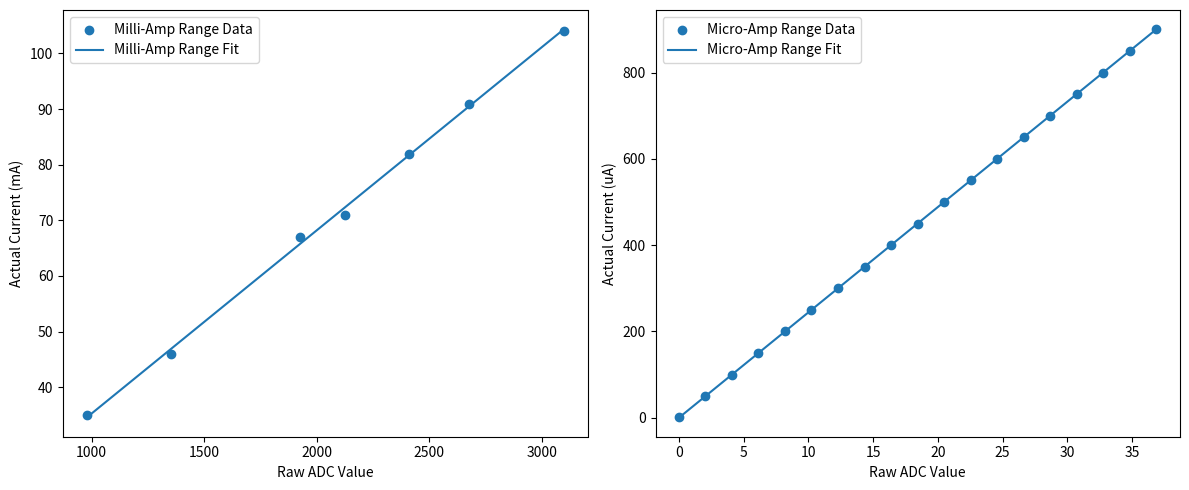

Write Python code to recreate this figure.
# -*- coding: utf-8 -*-
"""Currentcalibaration

Automatically generated by Colab.

Original file is located at
    https://colab.research.google.com/drive/1IH2dWRLEd4SwOMUGVGX-JfxhAJvjo76W
"""

import numpy as np
import matplotlib.pyplot as plt

def calibrate_range(name, raw_data, actual_data, degree=1):
    """
    Performs polynomial regression and prints C-style coefficients.
    """
    coeffs = np.polyfit(raw_data, actual_data, degree)
    p = np.poly1d(coeffs)

    print(f"\n--- {name} Calibration ---")
    print(f"Polynomial Degree: {degree}")
    for i, c in enumerate(coeffs):
        power = degree - i
        print(f"coeff_x{power} = {c:.12e}f;")

    # Plotting
    plt.scatter(raw_data, actual_data, label=f'{name} Data')
    plt.plot(raw_data, p(raw_data), label=f'{name} Fit')
    return coeffs

# --- DATASET 1: Milli-Amps (33 Ohm Resistor) ---
# Format: [Raw ADC Values], [Actual mA Values]
raw_ma = np.array([979.0773, 1352.591, 1927.132, 2124.436, 2409.845, 2676.641, 3097.309])
actual_ma = np.array([35, 46, 67, 71, 82, 91, 104])

# --- DATASET 2: Micro-Amps (0.25 Ohm + Op-Amp) ---
# Format: [Raw ADC Values], [Actual uA Values]
raw_ua = np.array([0.04095, 2.0475, 4.095, 6.1425, 8.19, 10.2375, 12.285, 14.3325, 16.38, 18.4275, 20.475, 22.5225, 24.57, 26.6175, 28.665, 30.7125, 32.76, 34.8075, 36.855])
actual_ua = np.array([1, 50, 100, 150, 200, 250, 300, 350, 400, 450, 500, 550, 600, 650, 700, 750, 800, 850, 900 ])

# Run Calibration
plt.figure(figsize=(12, 5))

plt.subplot(1, 2, 1)
ma_coeffs = calibrate_range("Milli-Amp Range", raw_ma, actual_ma, degree=1) # Linear usually best for high range
plt.ylabel("Actual Current (mA)")
plt.xlabel("Raw ADC Value")
plt.legend()

plt.subplot(1, 2, 2)
ua_coeffs = calibrate_range("Micro-Amp Range", raw_ua, actual_ua, degree=2) # 2nd degree helps with Op-Amp offset
plt.ylabel("Actual Current (uA)")
plt.xlabel("Raw ADC Value")
plt.legend()

plt.tight_layout()
plt.show()
